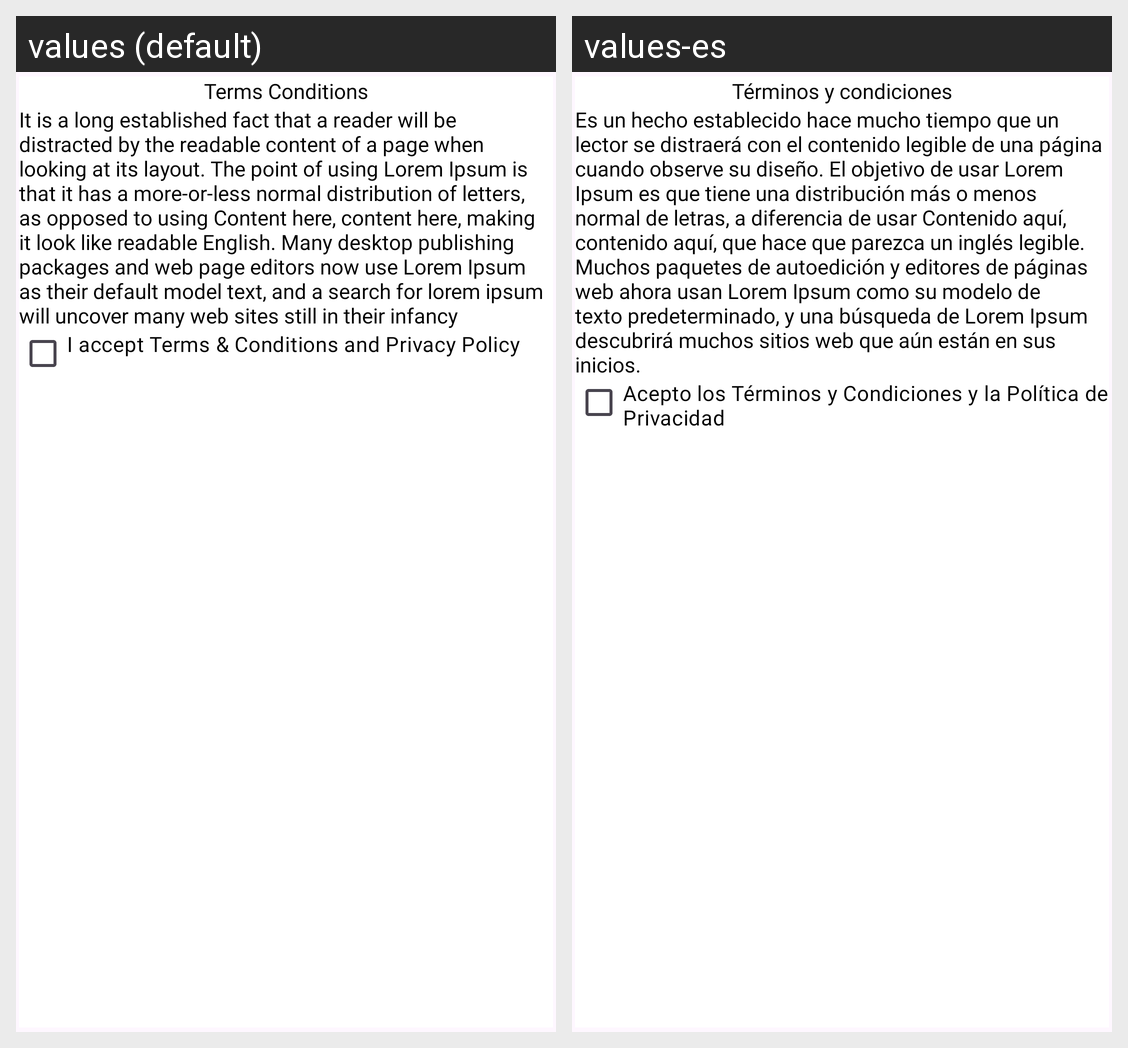

For this localized Android screen grid, give each drawn string resource with its value in every locale shown.
Android screen res/layout/terms_dialog.xml rendered under 2 locales, left to right: values (default), values-es. Device: Nexus 5 (rendered at 1080×1920; each locale shown at half size, 540×960, under a caption strip naming it); theme Theme.ToDistory.
Strings drawn on this screen, with the default value and each locale's value (text and hints the layout hard-codes, and strings that could not be matched under every locale, appear in the picture but are not listed):

terms_conditions
  values: Terms Conditions
  values-es: Términos y condiciones

terms_conditions_message
  values: It is a long established fact that a reader will be distracted by the readable content of a page when looking at its layout. The point of using Lorem Ipsum is that it has a more-or-less normal distribution of letters, as opposed to using Content here, content here, making it look like readable English. Many desktop publishing packages and web page editors now use Lorem Ipsum as their default …[clipped]
  values-es: Es un hecho establecido hace mucho tiempo que un lector se distraerá con el contenido legible de una página cuando observe su diseño. El objetivo de usar Lorem Ipsum es que tiene una distribución más o menos normal de letras, a diferencia de usar Contenido aquí, contenido aquí, que hace que parezca un inglés legible. Muchos paquetes de autoedición y editores de páginas web ahora usan Lorem Ipsum …[clipped]

i_accept_termsconditions_and_privacy_policy
  values: I accept Terms & Conditions and Privacy Policy
  values-es: Acepto los Términos y Condiciones y la Política de Privacidad
